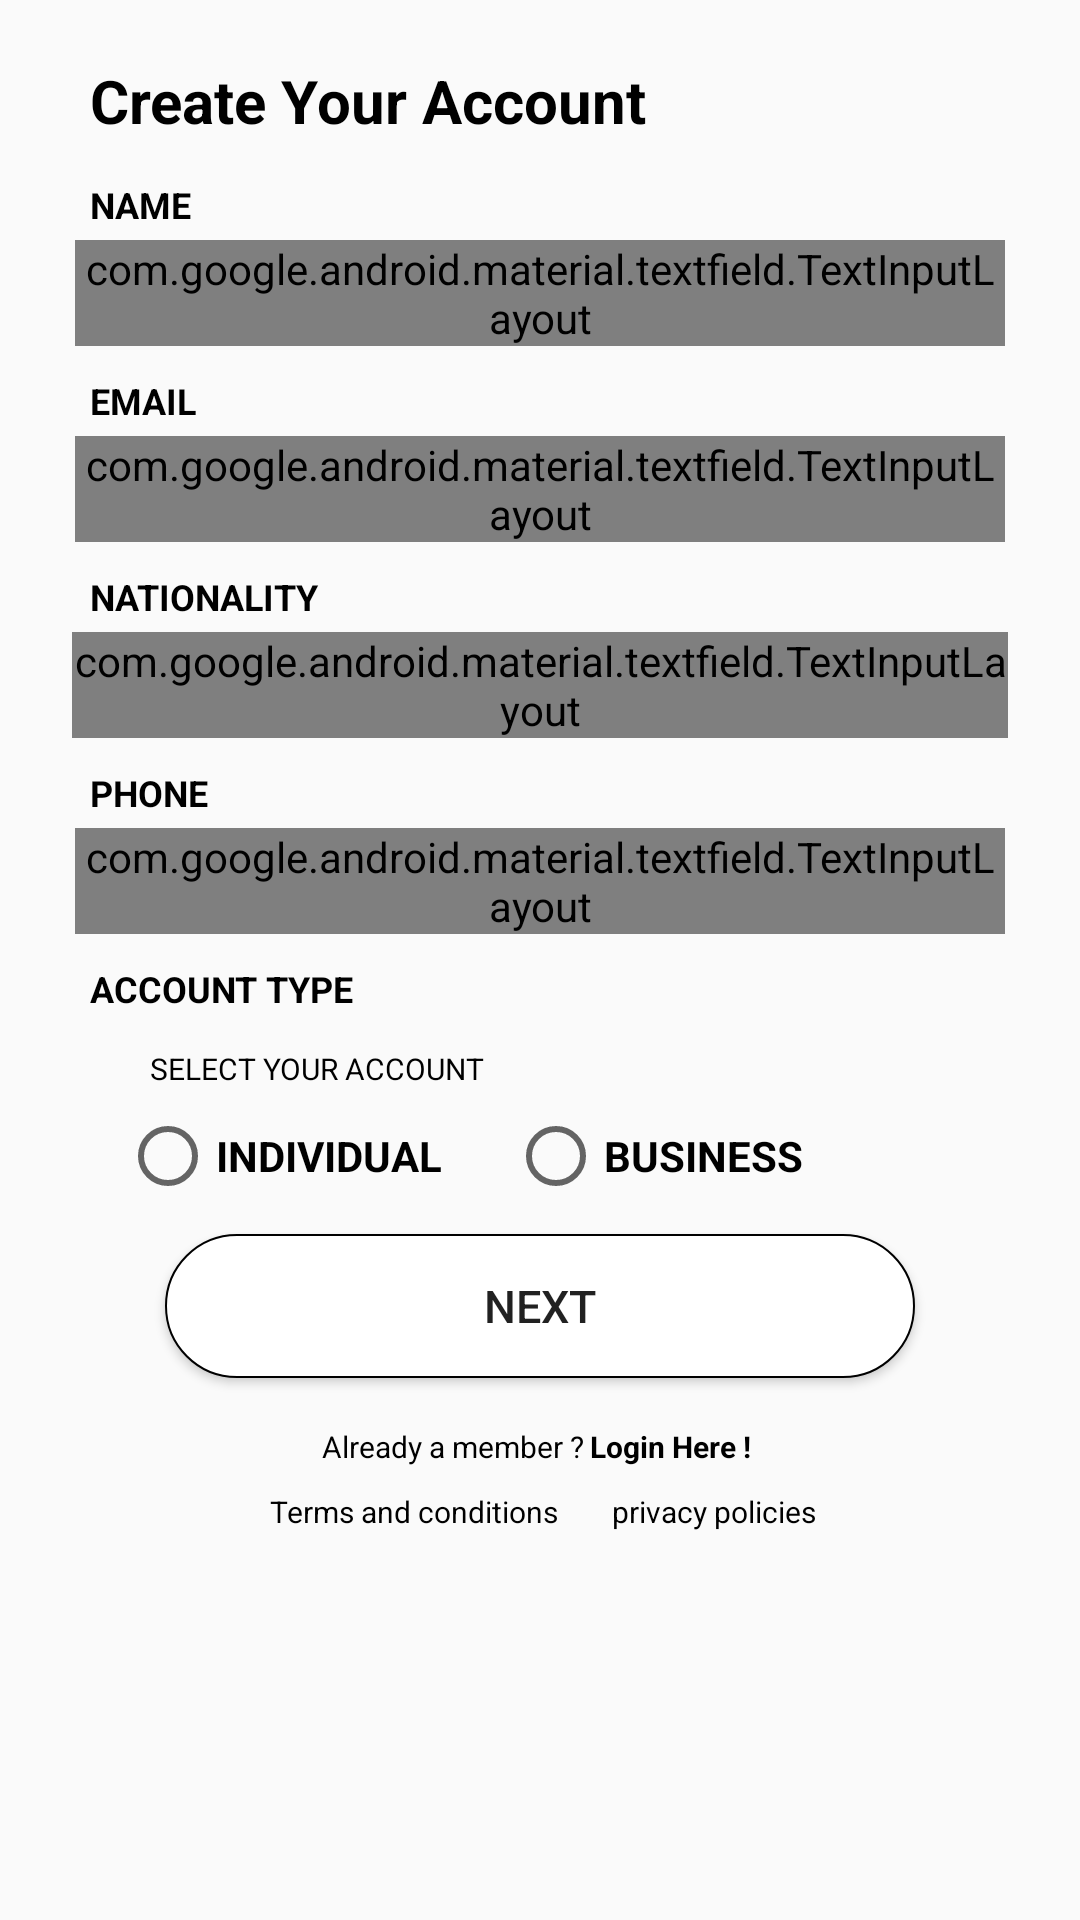

The Android layout XML behind this screen, and the referenced resources:
<!-- AndroidManifest.xml: application theme AppTheme -->
<!-- res/layout/activity_login_.xml -->
<?xml version="1.0" encoding="utf-8"?>
<LinearLayout xmlns:android="http://schemas.android.com/apk/res/android"
    xmlns:app="http://schemas.android.com/apk/res-auto"
    xmlns:tools="http://schemas.android.com/tools"
    android:layout_width="match_parent"
    android:layout_height="match_parent"
    android:orientation="vertical"
    tools:context=".Login_Activity">

    <TextView
        android:layout_width="wrap_content"
        android:layout_height="40dp"
        android:text="Create Your Account"
        android:textSize="20dp"
        android:textStyle="bold"
        android:textColor="@color/black"
        android:layout_marginTop="20dp"
        android:layout_marginStart="30dp"/>

    //=====================================================================================================
    <TextView
        android:layout_width="wrap_content"
        android:layout_height="20dp"
        android:textStyle="bold"
        android:textSize="12dp"
        android:textColor="@color/black"
        android:layout_marginStart="30dp"
        android:text="NAME"/>

    <com.google.android.material.textfield.TextInputLayout
        android:layout_width="310dp"
        android:layout_gravity="center"
        android:layout_height="wrap_content"
        app:boxCornerRadiusBottomStart="15dp"
        app:boxCornerRadiusTopEnd="15dp"
        app:boxCornerRadiusTopStart="15dp"
        app:boxCornerRadiusBottomEnd="15dp"
        android:textColorHint="@color/black"
        style="@style/Widget.MaterialComponents.TextInputLayout.OutlinedBox"
        app:boxStrokeColor="@color/black">

        <com.google.android.material.textfield.TextInputEditText
            android:layout_width="match_parent"
            android:layout_height="48dp"
            android:textColor="@color/black"
            android:gravity="start"
            android:layout_marginStart="5dp"
            android:textSize="13dp"
            android:textColorHint="@color/black"
            android:maxLines="1"
            android:hint="ENTER NAME"/>
    </com.google.android.material.textfield.TextInputLayout>

//===================================================================================================
    <TextView
        android:layout_width="wrap_content"
        android:layout_height="20dp"
        android:textStyle="bold"
        android:layout_marginTop="10dp"
        android:textSize="12dp"
        android:textColor="@color/black"
        android:layout_marginStart="30dp"
        android:text="EMAIL"/>

    <com.google.android.material.textfield.TextInputLayout
        android:layout_width="310dp"
        android:layout_height="wrap_content"
        android:textColorHint="@color/black"
        app:boxCornerRadiusBottomStart="15dp"
        app:boxCornerRadiusTopEnd="15dp"
        app:boxCornerRadiusTopStart="15dp"
        app:boxCornerRadiusBottomEnd="15dp"
        android:layout_gravity="center"
        app:counterMaxLength="1"
        style="@style/Widget.MaterialComponents.TextInputLayout.OutlinedBox"
        app:boxStrokeColor="@color/black">

        <com.google.android.material.textfield.TextInputEditText
            android:layout_width="match_parent"
            android:layout_height="48dp"
            android:textColor="@color/black"
            android:gravity="start"
            android:layout_marginStart="5dp"
            android:textSize="13dp"
            android:textColorHint="@color/black"
            android:maxLines="1"
            android:hint="ENTER MAIL"/>
    </com.google.android.material.textfield.TextInputLayout>
//========================================================================================================

    <TextView
        android:layout_width="wrap_content"
        android:layout_height="20dp"
        android:layout_marginStart="30dp"
        android:layout_marginTop="10dp"
        android:text="NATIONALITY"
        android:textColor="@color/black"
        android:textSize="12dp"
        android:textStyle="bold" />

        <com.google.android.material.textfield.TextInputLayout
            style="@style/Widget.MaterialComponents.TextInputLayout.OutlinedBox.ExposedDropdownMenu"
            android:layout_width="312dp"
            android:layout_height="wrap_content"
            android:layout_gravity="center"
            app:boxCornerRadiusBottomStart="15dp"
            app:boxCornerRadiusTopEnd="15dp"
            app:boxCornerRadiusTopStart="15dp"
            app:boxCornerRadiusBottomEnd="15dp"
            android:orientation="horizontal"
            android:hint="SELECT YOUR COUNTRY">

            <AutoCompleteTextView
                android:id="@+id/Country_Autofill"
                android:layout_width="match_parent"
                android:height="48dp"
                android:textSize="13dp"
                android:layout_marginStart="10dp"
                android:inputType="none"
                android:text="countries"
                android:editable="false"
                android:layout_height="wrap_content"/>

        </com.google.android.material.textfield.TextInputLayout>
//===========================================================================================

    <TextView
        android:layout_width="wrap_content"
        android:layout_height="20dp"
        android:layout_marginStart="30dp"
        android:layout_marginTop="10dp"
        android:text="PHONE"
        android:textColor="@color/black"
        android:textSize="12dp"
        android:textStyle="bold" />

    <com.google.android.material.textfield.TextInputLayout
        android:layout_width="310dp"
        android:layout_height="wrap_content"
        android:textColorHint="@color/black"
        android:layout_gravity="center"
        app:boxCornerRadiusBottomStart="15dp"
        app:boxCornerRadiusTopEnd="15dp"
        app:boxCornerRadiusTopStart="15dp"
        app:boxCornerRadiusBottomEnd="15dp"
        app:counterMaxLength="1"
        style="@style/Widget.MaterialComponents.TextInputLayout.OutlinedBox"
        app:boxStrokeColor="@color/black">

        <com.google.android.material.textfield.TextInputEditText
            android:layout_width="match_parent"
            android:layout_height="48dp"
            android:textColor="@color/black"
            android:gravity="start"
            android:layout_marginStart="5dp"
            android:textSize="13dp"
            android:textColorHint="@color/black"
            android:inputType="number"
            android:maxLines="1"
            android:hint="ENTER PHONE NO."/>
    </com.google.android.material.textfield.TextInputLayout>

    //=======================================================================================

    <TextView
        android:layout_width="wrap_content"
        android:layout_height="20dp"
        android:textStyle="bold"
        android:layout_marginTop="10dp"
        android:textSize="12dp"
        android:textColor="@color/black"
        android:layout_marginStart="30dp"
        android:text="ACCOUNT TYPE"/>

    <TextView
        android:layout_width="wrap_content"
        android:layout_height="20dp"
        android:layout_marginTop="8dp"
        android:textSize="10dp"
        android:textColor="@color/black"
        android:layout_marginStart="50dp"
        android:text="SELECT YOUR ACCOUNT"/>


        <RadioGroup
            android:id="@+id/radio_group_login"
            android:layout_width="250dp"
           android:layout_marginStart="40dp"
            android:layout_height="wrap_content"
            android:orientation="horizontal">

          <RadioButton
              android:id="@+id/individual_RadioButton"
              android:layout_width="wrap_content"
              android:layout_height="wrap_content"
              android:text="INDIVIDUAL"
              android:layout_weight="1"
              android:textStyle="bold"/>
            <RadioButton
                android:id="@+id/Business_RadioButton"
                android:layout_width="wrap_content"
                android:layout_height="wrap_content"
                android:layout_weight="1"
                android:text="BUSINESS"
                android:textStyle="bold"/>

            </RadioGroup>
//=================================================================================================
    <Button
        android:id="@+id/Next_Button_Login"
        android:layout_width="250dp"
        android:layout_height="48dp"
        android:layout_marginTop="10dp"
        android:layout_gravity="center"
        android:gravity="center"
        android:background="@drawable/round_btn_style"
        android:textSize="15dp"
        android:text="NEXT"/>

    <LinearLayout
        android:layout_width="150dp"
        android:layout_height="wrap_content"
        android:layout_marginTop="8dp"
        android:orientation="horizontal"
        android:layout_gravity="center">

        <TextView
            android:layout_width="wrap_content"
            android:layout_height="wrap_content"
            android:layout_marginTop="8dp"
            android:layout_weight="1"
            android:gravity="center"
            android:text="Already a member ?"
            android:textColor="@color/black"
            android:textSize="10dp" />

        <TextView
            android:id="@+id/Login_Here_txtView"
            android:layout_width="wrap_content"
            android:layout_height="wrap_content"
            android:layout_marginTop="8dp"
            android:layout_weight="1"
            android:gravity="start"
            android:text="Login Here !"
            android:textColor="@color/black"
            android:textSize="10dp"
            android:textStyle="bold" />

    </LinearLayout>

    <LinearLayout
        android:layout_width="200dp"
        android:layout_height="wrap_content"
        android:layout_marginTop="8dp"
        android:orientation="horizontal"
        android:layout_gravity="center">

        <TextView
            android:layout_width="wrap_content"
            android:layout_height="wrap_content"
            android:layout_marginStart="10dp"
            android:layout_weight="1"
            android:text="Terms and conditions"
            android:textColor="@color/black"
            android:textSize="10dp" />

        <TextView
            android:layout_width="wrap_content"
            android:layout_height="20dp"
            android:textSize="10dp"
            android:gravity="start"
            android:layout_marginStart="10dp"
            android:layout_weight="1"
            android:textColor="@color/black"
            android:text="privacy policies"/>

    </LinearLayout>


</LinearLayout>
<!-- resources referenced by this layout -->
<resources>
  <color name="black">#000000</color>
  <!-- drawable round_btn_style (drawable) -->
  <?xml version="1.0" encoding="utf-8"?>
  <shape xmlns:android="http://schemas.android.com/apk/res/android"
      android:shape="rectangle">
  
      <solid android:color="@color/white"/>
      <stroke android:width="2px" android:color="#000000"/>
      <corners android:radius="270dp"/>
  
  </shape>
  <style name="Widget.MaterialComponents.TextInputLayout.OutlinedBox.ExposedDropdownMenu" />
  <style name="AppTheme" parent="Theme.AppCompat.Light">
          
          <item name="colorPrimary">@color/colorPrimary</item>
          <item name="colorPrimaryDark">@color/colorPrimaryDark</item>
          <item name="colorAccent">@color/colorAccent</item>
      </style>
  <color name="white">#ffffff</color>
  <color name="colorPrimary">#ffffff</color>
  <color name="colorPrimaryDark">#ffffff</color>
  <color name="colorAccent">#03DAC5</color>
</resources>
